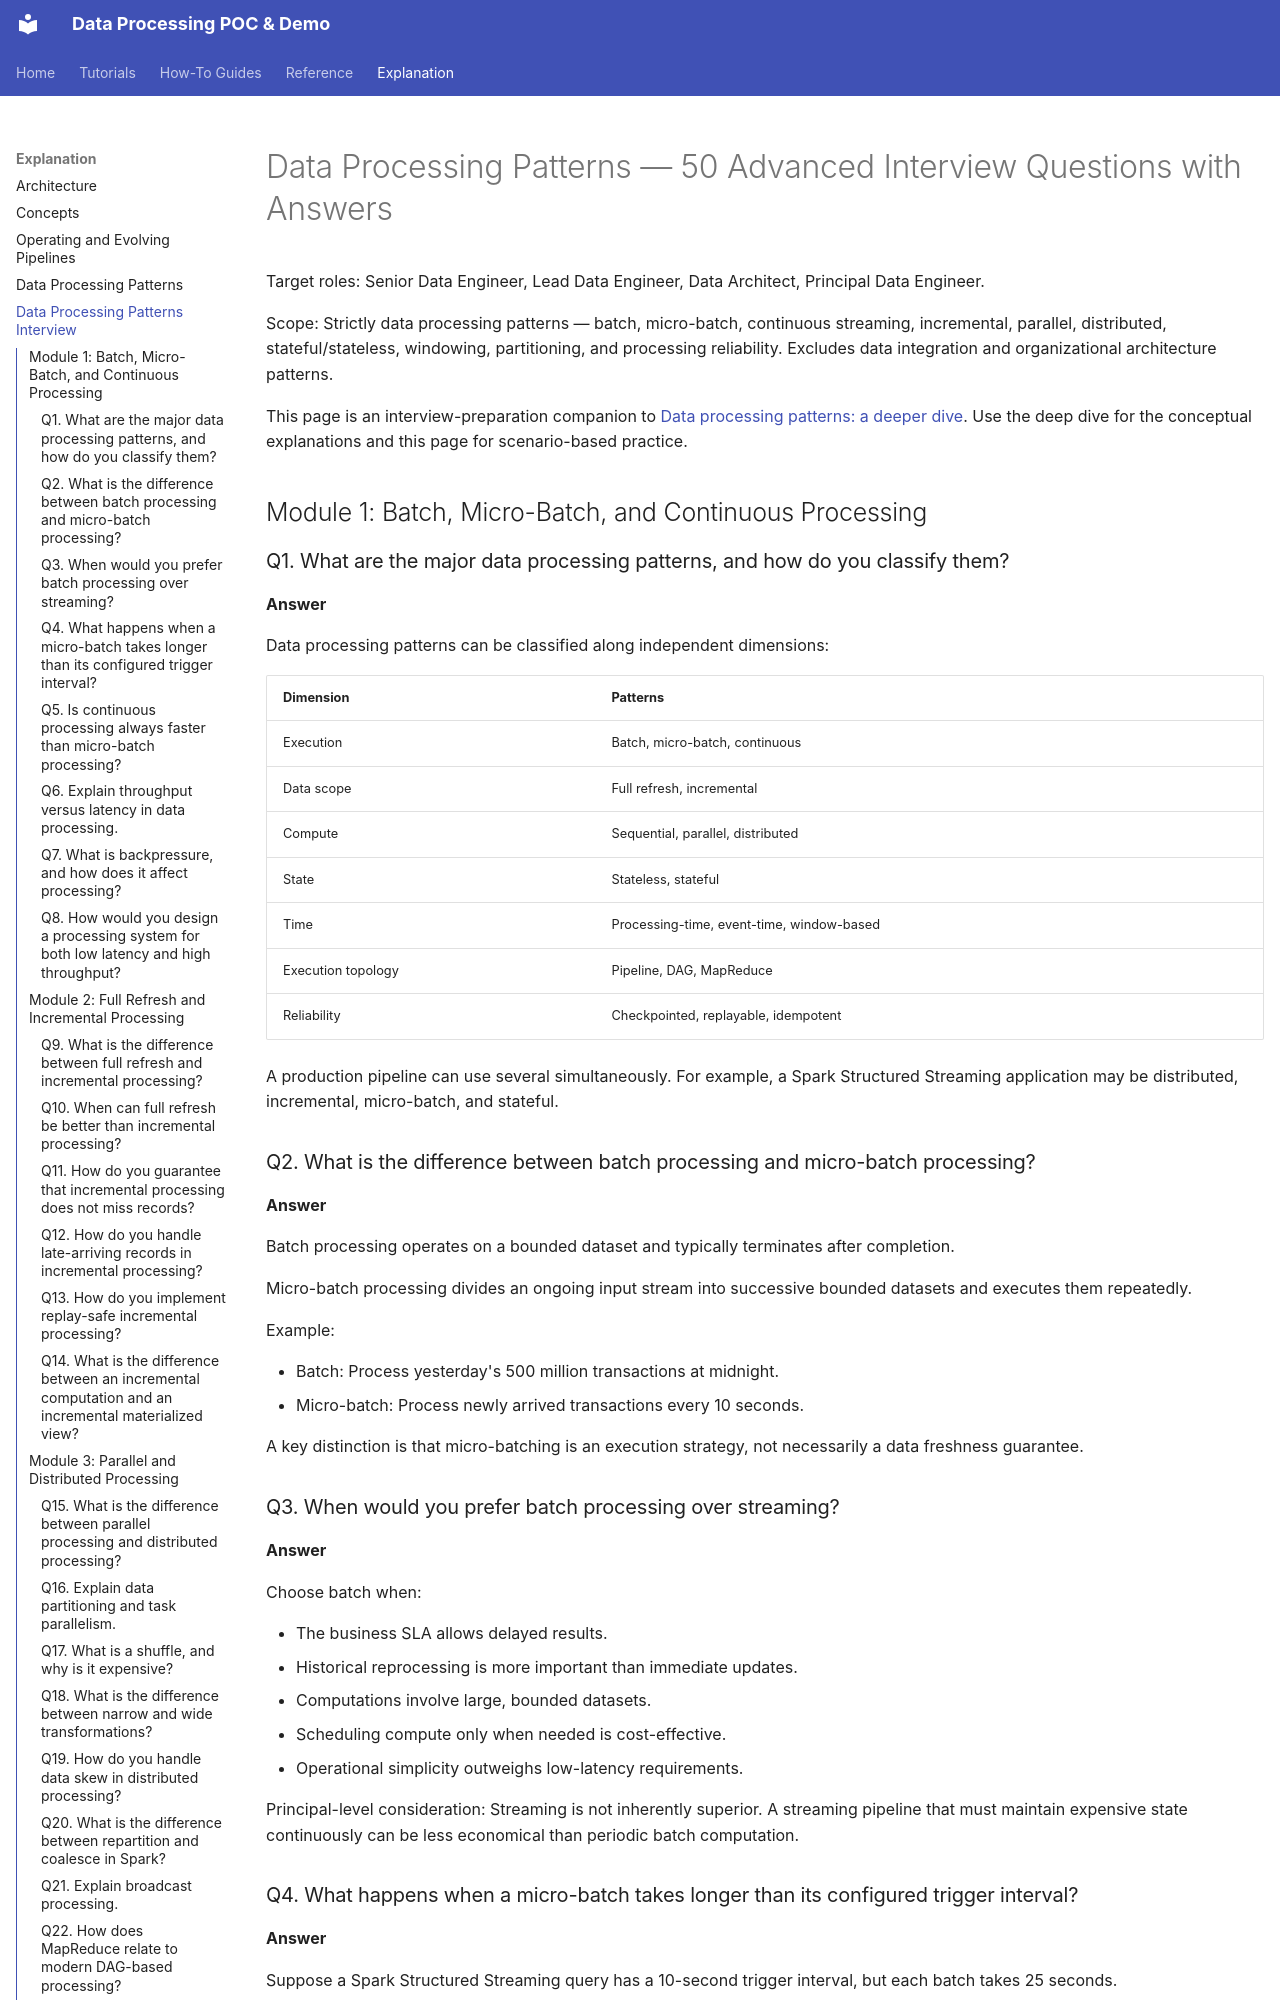

repository: mahfooziiitian/data-processing · page: explanation/data-processing-patterns-interview/index.html · generator: mkdocs

---
diataxis: explanation
---

# Data Processing Patterns — 50 Advanced Interview Questions with Answers

Target roles: Senior Data Engineer, Lead Data Engineer, Data Architect, Principal Data Engineer.

Scope: Strictly data processing patterns — batch, micro-batch, continuous streaming, incremental, parallel, distributed, stateful/stateless, windowing, partitioning, and processing reliability. Excludes data integration and organizational architecture patterns.

This page is an interview-preparation companion to
[Data processing patterns: a deeper dive](data-processing-patterns.md).
Use the deep dive for the conceptual explanations and this page for
scenario-based practice.

## Module 1: Batch, Micro-Batch, and Continuous Processing

### Q1. What are the major data processing patterns, and how do you classify them?

**Answer**


Data processing patterns can be classified along independent dimensions:

| Dimension | Patterns |
| --- | --- |
| Execution | Batch, micro-batch, continuous |
| Data scope | Full refresh, incremental |
| Compute | Sequential, parallel, distributed |
| State | Stateless, stateful |
| Time | Processing-time, event-time, window-based |
| Execution topology | Pipeline, DAG, MapReduce |
| Reliability | Checkpointed, replayable, idempotent |

A production pipeline can use several simultaneously. For example, a Spark Structured Streaming application may be distributed, incremental, micro-batch, and stateful.

### Q2. What is the difference between batch processing and micro-batch processing?

**Answer**


Batch processing operates on a bounded dataset and typically terminates after completion.

Micro-batch processing divides an ongoing input stream into successive bounded datasets and executes them repeatedly.

Example:

- Batch: Process yesterday's 500 million transactions at midnight.
- Micro-batch: Process newly arrived transactions every 10 seconds.

A key distinction is that micro-batching is an execution strategy, not necessarily a data freshness guarantee.

### Q3. When would you prefer batch processing over streaming?

**Answer**


Choose batch when:

- The business SLA allows delayed results.
- Historical reprocessing is more important than immediate updates.
- Computations involve large, bounded datasets.
- Scheduling compute only when needed is cost-effective.
- Operational simplicity outweighs low-latency requirements.

Principal-level consideration: Streaming is not inherently superior. A streaming pipeline that must maintain expensive state continuously can be less economical than periodic batch computation.
